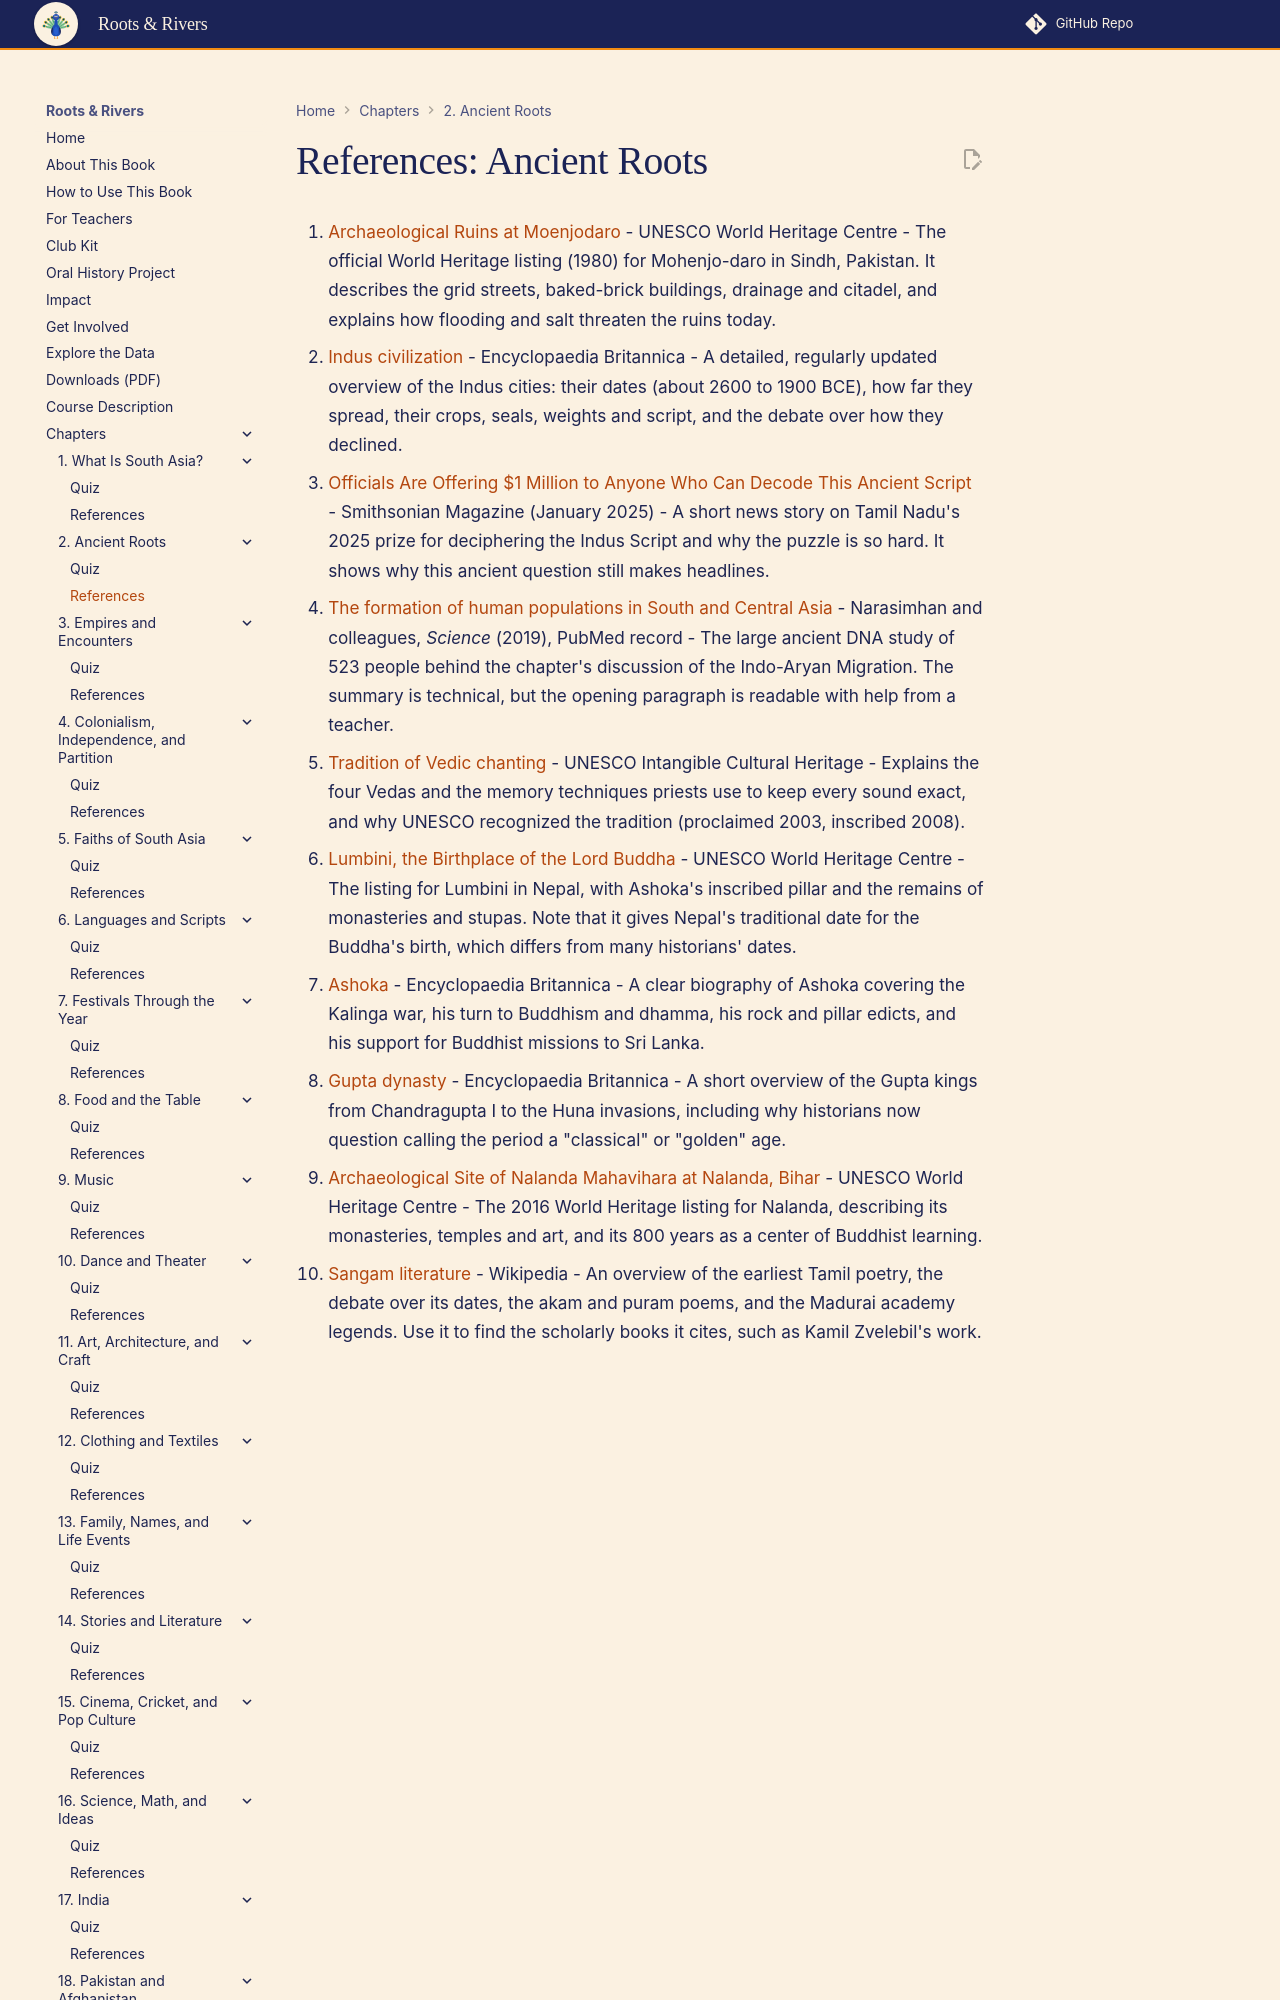

repository: aaryavvatts-lab/south-asian-culture-textbook · page: chapters/02-ancient-roots/references/index.html · generator: mkdocs

---
title: "References: Ancient Roots"
description: "Curated readings and sources for Chapter 2."
---

# References: Ancient Roots

1. [Archaeological Ruins at Moenjodaro](https://whc.unesco.org/en/list/138/) - UNESCO World Heritage Centre - The official World Heritage listing (1980) for Mohenjo-daro in Sindh, Pakistan. It describes the grid streets, baked-brick buildings, drainage and citadel, and explains how flooding and salt threaten the ruins today.

2. [Indus civilization](https://www.britannica.com/topic/Indus-civilization) - Encyclopaedia Britannica - A detailed, regularly updated overview of the Indus cities: their dates (about 2600 to 1900 BCE), how far they spread, their crops, seals, weights and script, and the debate over how they declined.

3. [Officials Are Offering $1 Million to Anyone Who Can Decode This Ancient Script](https://www.smithsonianmag.com/smart-news/officials-are-offering-1-million-to-anyone-who-can-decode-this-ancient-script-180985922/) - Smithsonian Magazine (January 2025) - A short news story on Tamil Nadu's 2025 prize for deciphering the Indus Script and why the puzzle is so hard. It shows why this ancient question still makes headlines.

4. [The formation of human populations in South and Central Asia](https://pubmed.ncbi.nlm.nih.gov/31488661/) - Narasimhan and colleagues, *Science* (2019), PubMed record - The large ancient DNA study of 523 people behind the chapter's discussion of the Indo-Aryan Migration. The summary is technical, but the opening paragraph is readable with help from a teacher.
